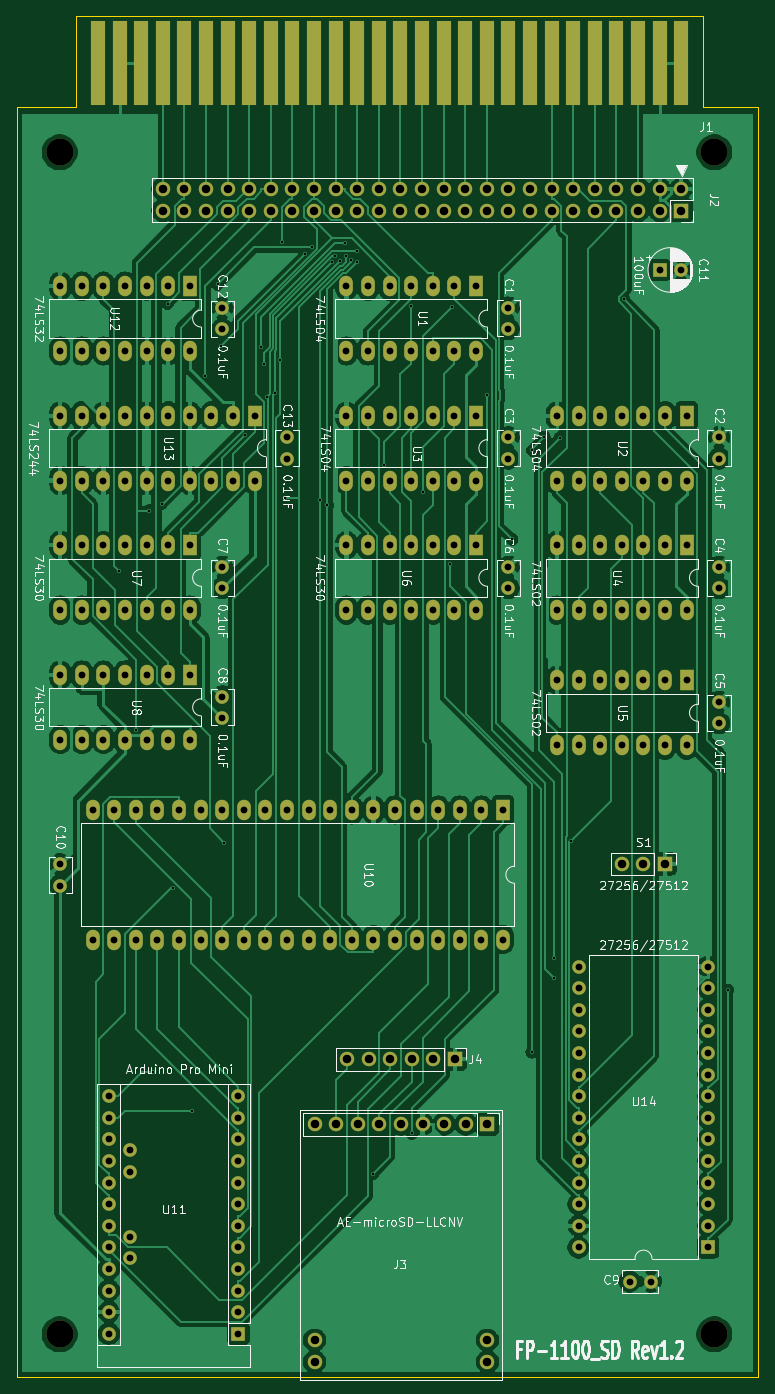
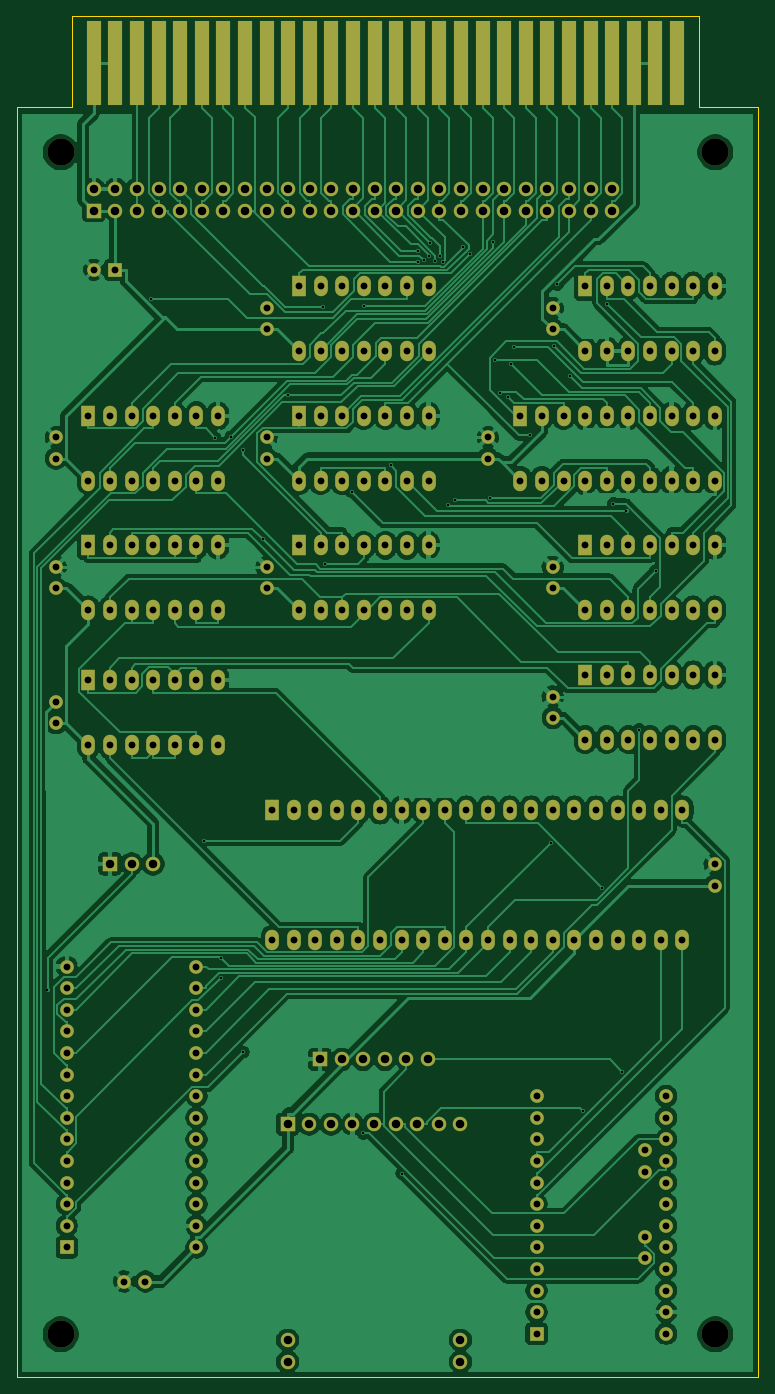
Circuit board: 10 layer files. Board 87.1 x 160.0 mm.
- bottom_copper: FP-1100_SD-B_Cu.gbl (238304 bytes)
- bottom_mask: FP-1100_SD-B_Mask.gbs (10062 bytes)
- paste: FP-1100_SD-B_Paste.gbp (522 bytes)
- bottom_silk: FP-1100_SD-B_SilkS.gbo (523 bytes)
- outline: FP-1100_SD-Edge_Cuts.gm1 (897 bytes)
- top_copper: FP-1100_SD-F_Cu.gtl (218134 bytes)
- top_mask: FP-1100_SD-F_Mask.gts (10062 bytes)
- paste: FP-1100_SD-F_Paste.gtp (522 bytes)
- top_silk: FP-1100_SD-F_SilkS.gto (80217 bytes)
- drill: FP-1100_SD.drl (6197 bytes)

=== bottom_copper: FP-1100_SD-B_Cu.gbl (238304 bytes, source omitted) ===
=== bottom_mask: FP-1100_SD-B_Mask.gbs (10062 bytes, source omitted) ===
=== paste: FP-1100_SD-B_Paste.gbp ===
G04 #@! TF.GenerationSoftware,KiCad,Pcbnew,(5.1.9)-1*
G04 #@! TF.CreationDate,2025-07-04T21:58:15+09:00*
G04 #@! TF.ProjectId,FP-1100_SD,46502d31-3130-4305-9f53-442e6b696361,rev?*
G04 #@! TF.SameCoordinates,PX53920b0PYad82f20*
G04 #@! TF.FileFunction,Paste,Bot*
G04 #@! TF.FilePolarity,Positive*
%FSLAX46Y46*%
G04 Gerber Fmt 4.6, Leading zero omitted, Abs format (unit mm)*
G04 Created by KiCad (PCBNEW (5.1.9)-1) date 2025-07-04 21:58:15*
%MOMM*%
%LPD*%
G01*
G04 APERTURE LIST*
G04 APERTURE END LIST*
M02*

=== bottom_silk: FP-1100_SD-B_SilkS.gbo ===
G04 #@! TF.GenerationSoftware,KiCad,Pcbnew,(5.1.9)-1*
G04 #@! TF.CreationDate,2025-07-04T21:58:15+09:00*
G04 #@! TF.ProjectId,FP-1100_SD,46502d31-3130-4305-9f53-442e6b696361,rev?*
G04 #@! TF.SameCoordinates,PX53920b0PYad82f20*
G04 #@! TF.FileFunction,Legend,Bot*
G04 #@! TF.FilePolarity,Positive*
%FSLAX46Y46*%
G04 Gerber Fmt 4.6, Leading zero omitted, Abs format (unit mm)*
G04 Created by KiCad (PCBNEW (5.1.9)-1) date 2025-07-04 21:58:15*
%MOMM*%
%LPD*%
G01*
G04 APERTURE LIST*
G04 APERTURE END LIST*
M02*

=== outline: FP-1100_SD-Edge_Cuts.gm1 ===
G04 #@! TF.GenerationSoftware,KiCad,Pcbnew,(5.1.9)-1*
G04 #@! TF.CreationDate,2025-07-04T21:58:15+09:00*
G04 #@! TF.ProjectId,FP-1100_SD,46502d31-3130-4305-9f53-442e6b696361,rev?*
G04 #@! TF.SameCoordinates,PX53920b0PYad82f20*
G04 #@! TF.FileFunction,Profile,NP*
%FSLAX46Y46*%
G04 Gerber Fmt 4.6, Leading zero omitted, Abs format (unit mm)*
G04 Created by KiCad (PCBNEW (5.1.9)-1) date 2025-07-04 21:58:15*
%MOMM*%
%LPD*%
G01*
G04 APERTURE LIST*
G04 #@! TA.AperFunction,Profile*
%ADD10C,0.050000*%
G04 #@! TD*
G04 APERTURE END LIST*
D10*
X80645000Y149281000D02*
X87122000Y149281000D01*
X80645000Y160000000D02*
X80645000Y149281000D01*
X6921500Y149281000D02*
X0Y149281000D01*
X6921500Y160000000D02*
X6921500Y149281000D01*
X0Y149281000D02*
X0Y0D01*
X87128000Y0D02*
X87122000Y149281000D01*
X0Y0D02*
X87128000Y0D01*
X80645000Y160000000D02*
X6921500Y160000000D01*
M02*

=== top_copper: FP-1100_SD-F_Cu.gtl (218134 bytes, source omitted) ===
=== top_mask: FP-1100_SD-F_Mask.gts (10062 bytes, source omitted) ===
=== paste: FP-1100_SD-F_Paste.gtp ===
G04 #@! TF.GenerationSoftware,KiCad,Pcbnew,(5.1.9)-1*
G04 #@! TF.CreationDate,2025-07-04T21:58:15+09:00*
G04 #@! TF.ProjectId,FP-1100_SD,46502d31-3130-4305-9f53-442e6b696361,rev?*
G04 #@! TF.SameCoordinates,PX53920b0PYad82f20*
G04 #@! TF.FileFunction,Paste,Top*
G04 #@! TF.FilePolarity,Positive*
%FSLAX46Y46*%
G04 Gerber Fmt 4.6, Leading zero omitted, Abs format (unit mm)*
G04 Created by KiCad (PCBNEW (5.1.9)-1) date 2025-07-04 21:58:15*
%MOMM*%
%LPD*%
G01*
G04 APERTURE LIST*
G04 APERTURE END LIST*
M02*

=== top_silk: FP-1100_SD-F_SilkS.gto (80217 bytes, source omitted) ===
=== drill: FP-1100_SD.drl (6197 bytes, source omitted) ===
